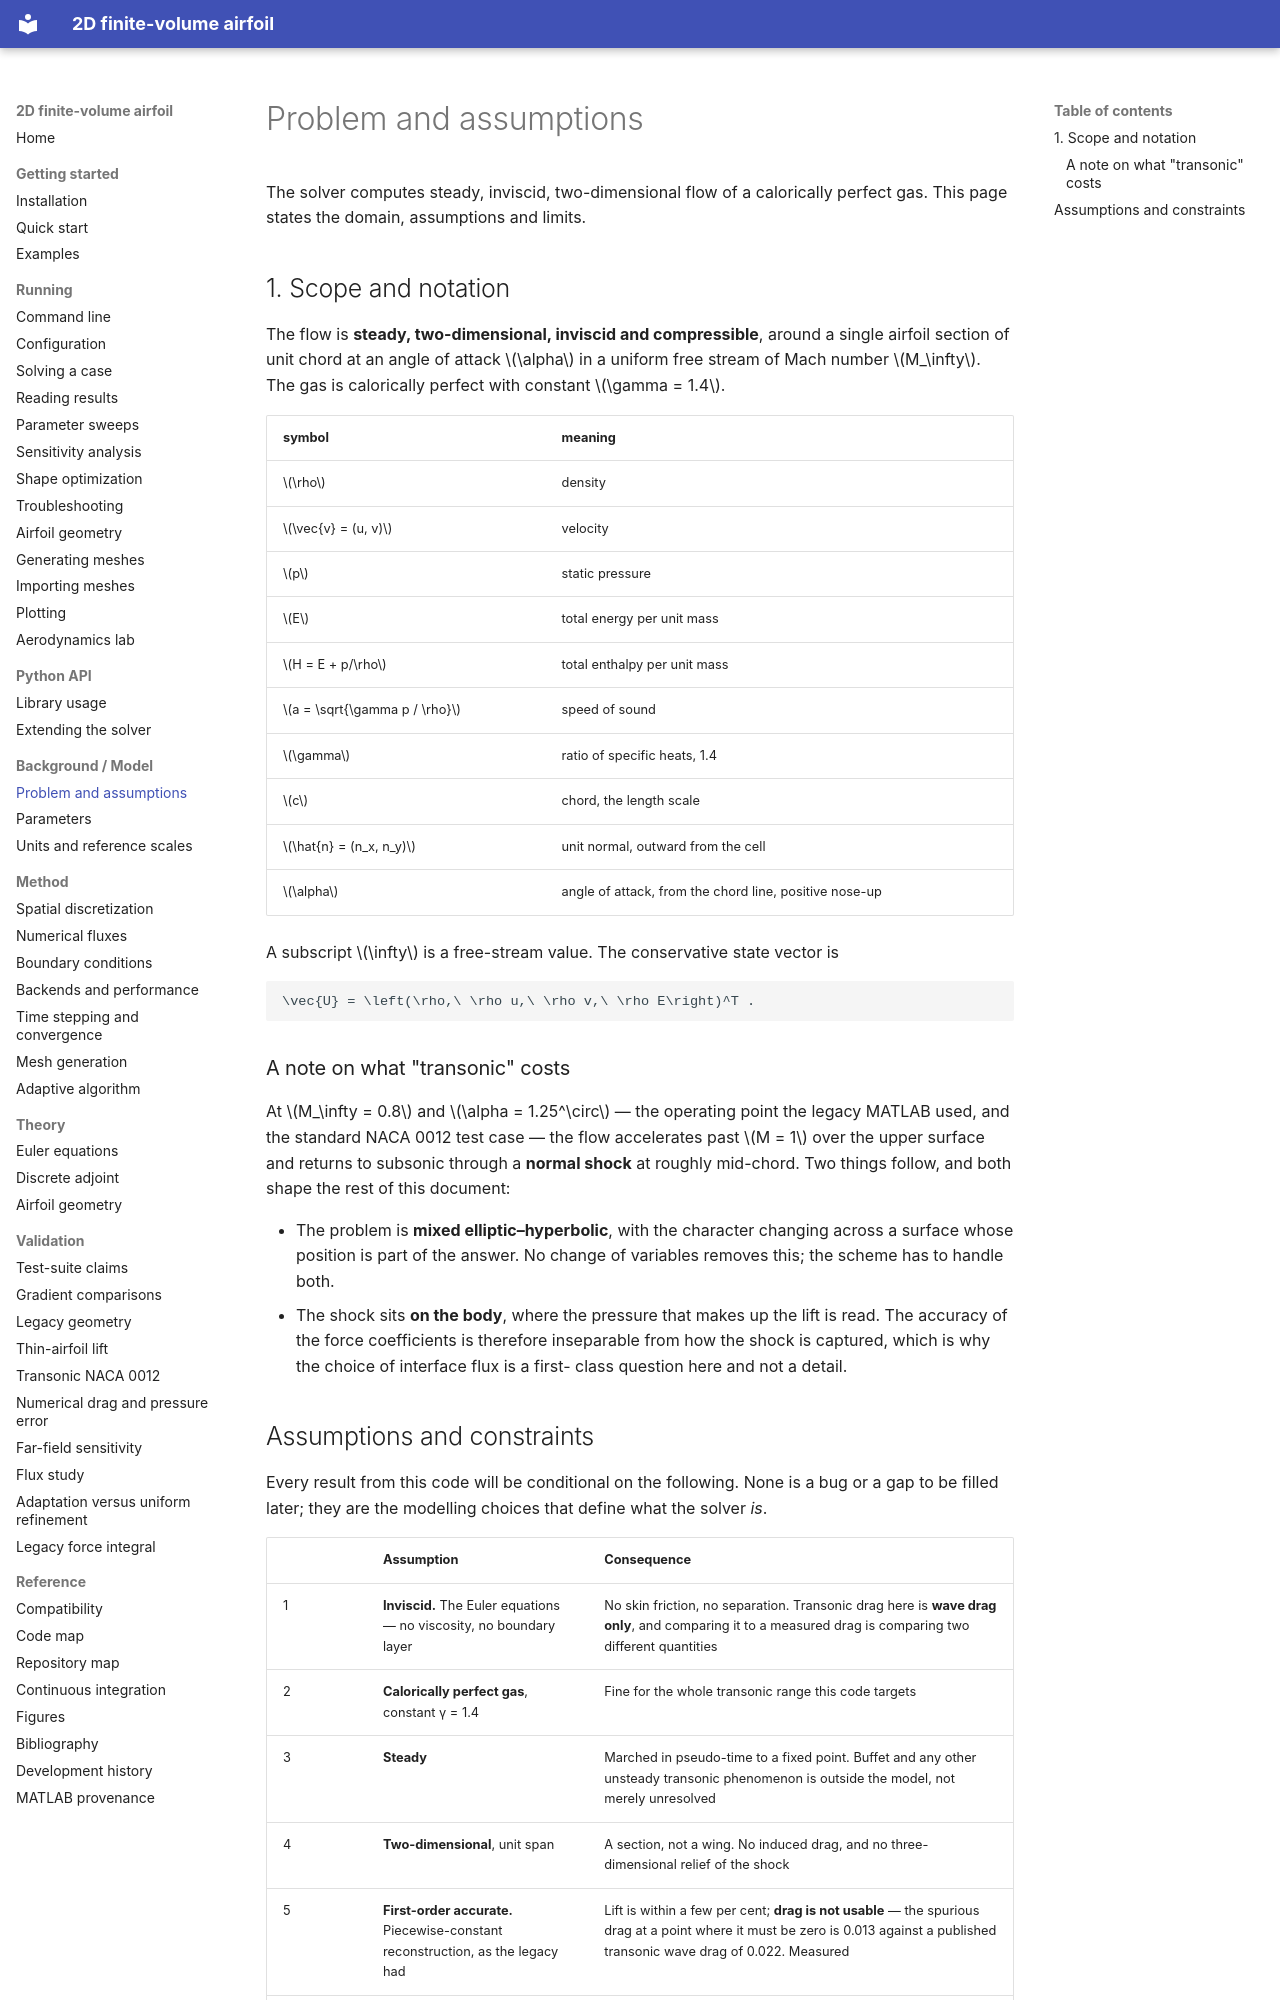

repository: mrodrig6/2D_airfoil · page: model/problem/index.html · generator: mkdocs

# Problem and assumptions

The solver computes steady, inviscid, two-dimensional flow of a calorically perfect gas. This page states the domain, assumptions and limits.

## 1. Scope and notation

The flow is **steady, two-dimensional, inviscid and compressible**, around a
single airfoil section of unit chord at an angle of attack $\alpha$ in a uniform
free stream of Mach number $M_\infty$. The gas is calorically perfect with
constant $\gamma = 1.4$.

| symbol | meaning |
|---|---|
| $\rho$ | density |
| $\vec{v} = (u, v)$ | velocity |
| $p$ | static pressure |
| $E$ | total energy per unit mass |
| $H = E + p/\rho$ | total enthalpy per unit mass |
| $a = \sqrt{\gamma p / \rho}$ | speed of sound |
| $\gamma$ | ratio of specific heats, 1.4 |
| $c$ | chord, the length scale |
| $\hat{n} = (n_x, n_y)$ | unit normal, outward from the cell |
| $\alpha$ | angle of attack, from the chord line, positive nose-up |

A subscript $\infty$ is a free-stream value. The conservative state vector is

```math
\vec{U} = \left(\rho,\ \rho u,\ \rho v,\ \rho E\right)^T .
```

### A note on what "transonic" costs

At $M_\infty = 0.8$ and $\alpha = 1.25^\circ$ — the operating point the legacy
MATLAB used, and the standard NACA 0012 test case — the flow accelerates past
$M = 1$ over the upper surface and returns to subsonic through a **normal shock**
at roughly mid-chord. Two things follow, and both shape the rest of this
document:

* The problem is **mixed elliptic–hyperbolic**, with the character changing
  across a surface whose position is part of the answer. No change of variables
  removes this; the scheme has to handle both.
* The shock sits **on the body**, where the pressure that makes up the lift is
  read. The accuracy of the force coefficients is therefore inseparable from how
  the shock is captured, which is why the choice of interface flux is a first-
  class question here and not a detail.
